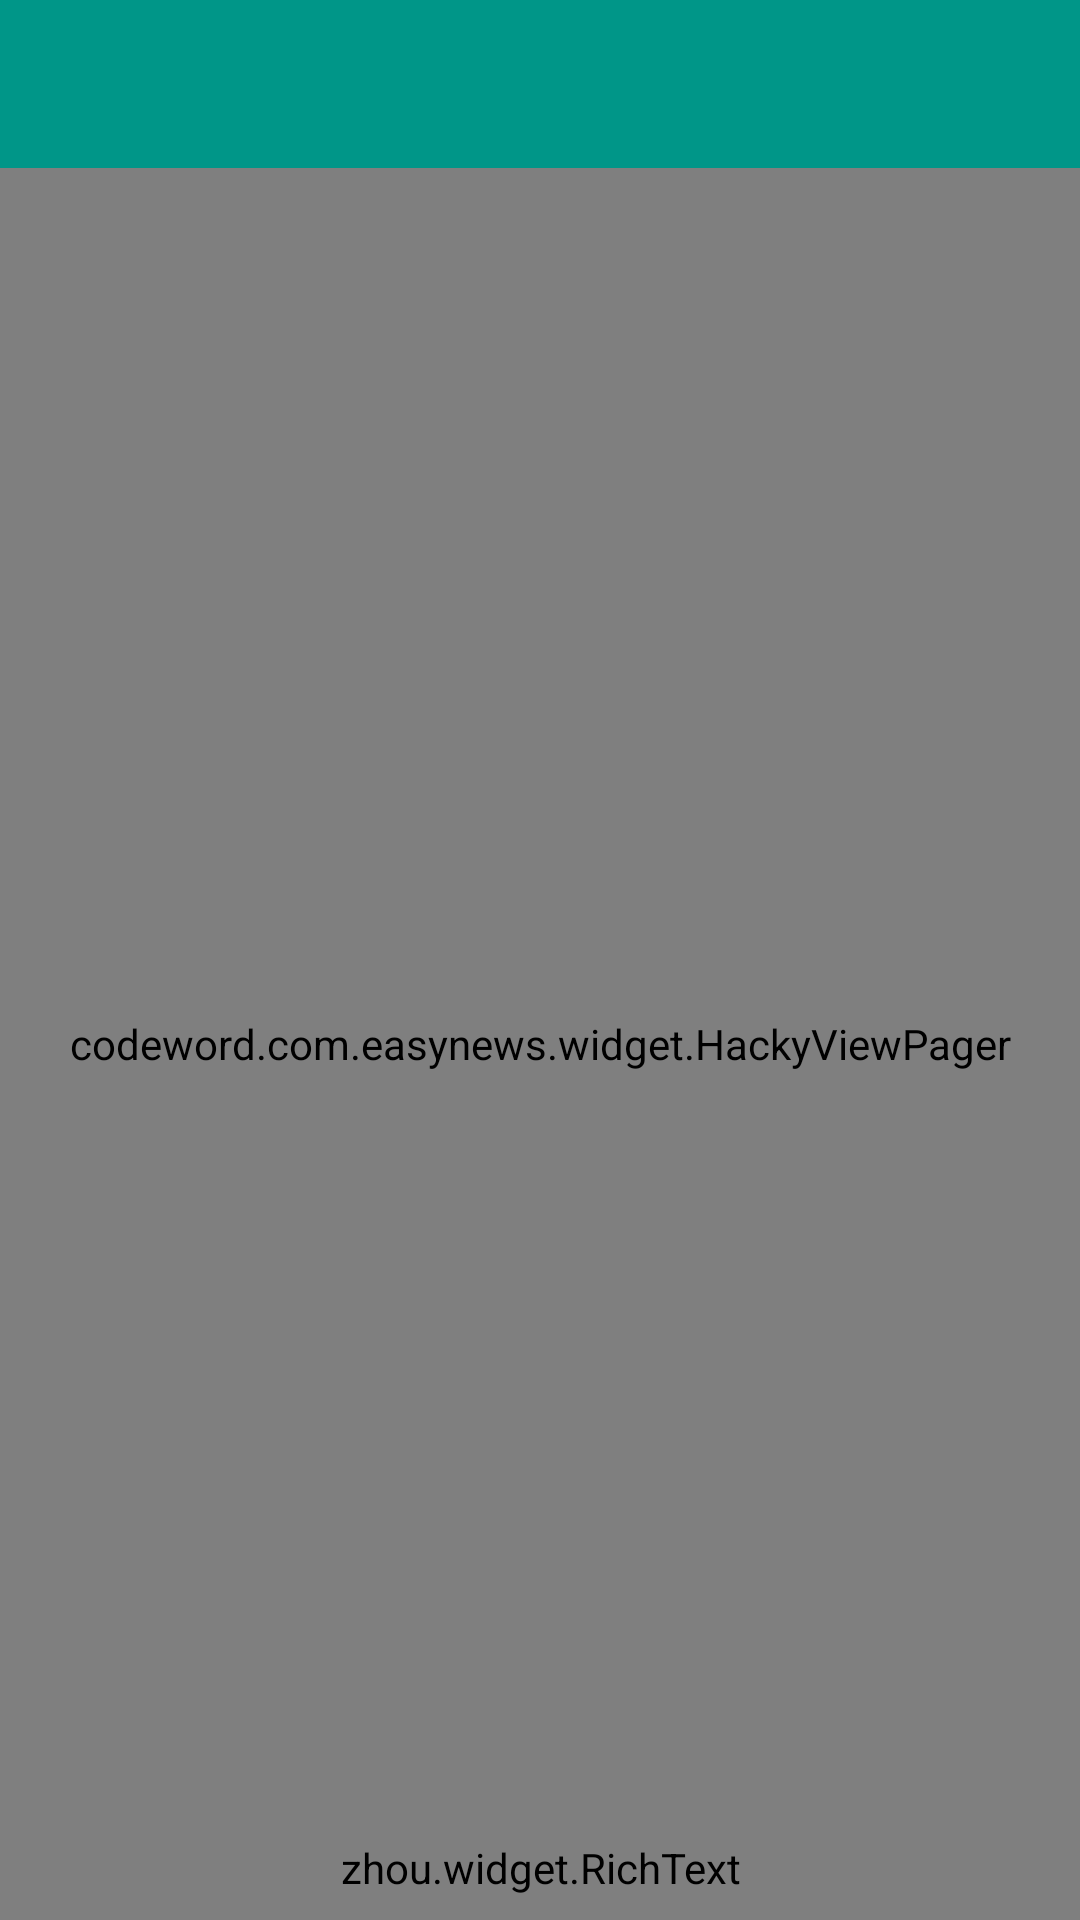

Write the Android layout XML for this screen, with the resource values it uses.
<!-- AndroidManifest.xml: activity theme BaseAppTheme.SlidrTheme -->
<!-- res/layout/activity_photo_detail.xml -->
<?xml version="1.0" encoding="utf-8"?>
<RelativeLayout
    xmlns:android="http://schemas.android.com/apk/res/android"
    xmlns:app="http://schemas.android.com/apk/res-auto"
    xmlns:tools="http://schemas.android.com/tools"
    android:layout_width="match_parent"
    android:layout_height="match_parent"
    android:background="?attr/colorPrimary"
    android:fitsSystemWindows="true"
    android:paddingBottom="@dimen/activity_vertical_margin"
    android:paddingLeft="@dimen/activity_horizontal_margin"
    android:paddingRight="@dimen/activity_horizontal_margin"
    android:paddingTop="@dimen/activity_vertical_margin"
    tools:context=".module.photo.ui.PhotoDetailActivity">

    <android.support.v7.widget.Toolbar
        android:id="@+id/toolbar"
        android:layout_width="match_parent"
        android:layout_height="?attr/actionBarSize"
        android:background="?attr/colorPrimary"
        android:fitsSystemWindows="true"
        app:popupTheme="@style/AppTheme.PopupOverlay"
        app:theme="@style/ToolbarTheme"/>

    <codeword.com.easynews.widget.HackyViewPager
        android:id="@+id/viewpager"
        android:layout_width="match_parent"
        android:layout_height="match_parent"
        android:layout_below="@+id/toolbar"
        android:background="@color/material_black"/>

    <zhou.widget.RichText
        android:id="@+id/tv_photo_detail_content"
        android:layout_width="match_parent"
        android:layout_height="wrap_content"
        android:layout_alignParentBottom="true"
        android:lineSpacingMultiplier="1.2"
        android:padding="8dp"
        android:textAppearance="@style/TextAppearance.AppCompat.Body1"
        android:textColor="@color/material_white"
        tools:text="据外媒报道，继上周一条头似海豚身似鳄鱼的奇怪深海生物于新南韦尔斯省搁浅。"/>

    

    <TextView
        android:id="@+id/tv_photo_detail_title"
        android:layout_width="match_parent"
        android:layout_height="wrap_content"
        android:layout_below="@+id/toolbar"
        android:gravity="center"
        android:paddingBottom="4dp"
        android:paddingLeft="8dp"
        android:paddingRight="8dp"
        android:paddingTop="8dp"
        android:textAppearance="@style/TextAppearance.AppCompat.Title"
        android:textColor="@color/material_white"
        tools:text="澳大利亚发现奇怪深海生物"/>

    <TextView
        android:id="@+id/tv_photo_detail_page"
        android:layout_width="wrap_content"
        android:layout_height="wrap_content"
        android:layout_below="@+id/tv_photo_detail_title"
        android:layout_centerHorizontal="true"
        android:gravity="center"
        android:singleLine="true"
        android:textAppearance="@style/TextAppearance.AppCompat.Medium"
        android:textColor="@color/material_white"
        tools:text="@string/photo_page"/>

    <codeword.com.easynews.widget.ThreePointLoadingView
        android:id="@+id/tpl_view"
        android:layout_width="match_parent"
        android:layout_height="match_parent"
        android:layout_below="@+id/toolbar"
        android:visibility="invisible"
        app:pointColor="?attr/pointColor"/>

</RelativeLayout>
<!-- resources referenced by this layout -->
<resources>
  <color name="material_black">#000</color>
  <color name="material_white">#FFFFFF</color>
  <string name="photo_page">%1$d/%2$d</string>
  <style name="AppTheme.PopupOverlay" parent="ThemeOverlay.AppCompat.Light" />
  <style name="ToolbarTheme" parent="@style/Widget.AppCompat.Light.ActionBar">
          <item name="android:actionMenuTextColor">@color/material_white</item>
          <item name="android:textColorPrimary">@color/material_white</item>
          <item name="android:textColorSecondary">@color/material_white</item>
          <item name="android:actionOverflowButtonStyle">@style/ActionButton.Overflow</item>
      </style>
  <style name="BaseAppTheme.SlidrTheme">
          <item name="android:windowIsTranslucent">true</item>
          <item name="android:windowBackground">@android:color/transparent</item>
      </style>
  <style name="ActionButton.Overflow" parent="android:style/Widget.Holo.Light.ActionButton.Overflow">
          <item name="android:src">@drawable/ic_menu_over_flow</item>
      </style>
</resources>
